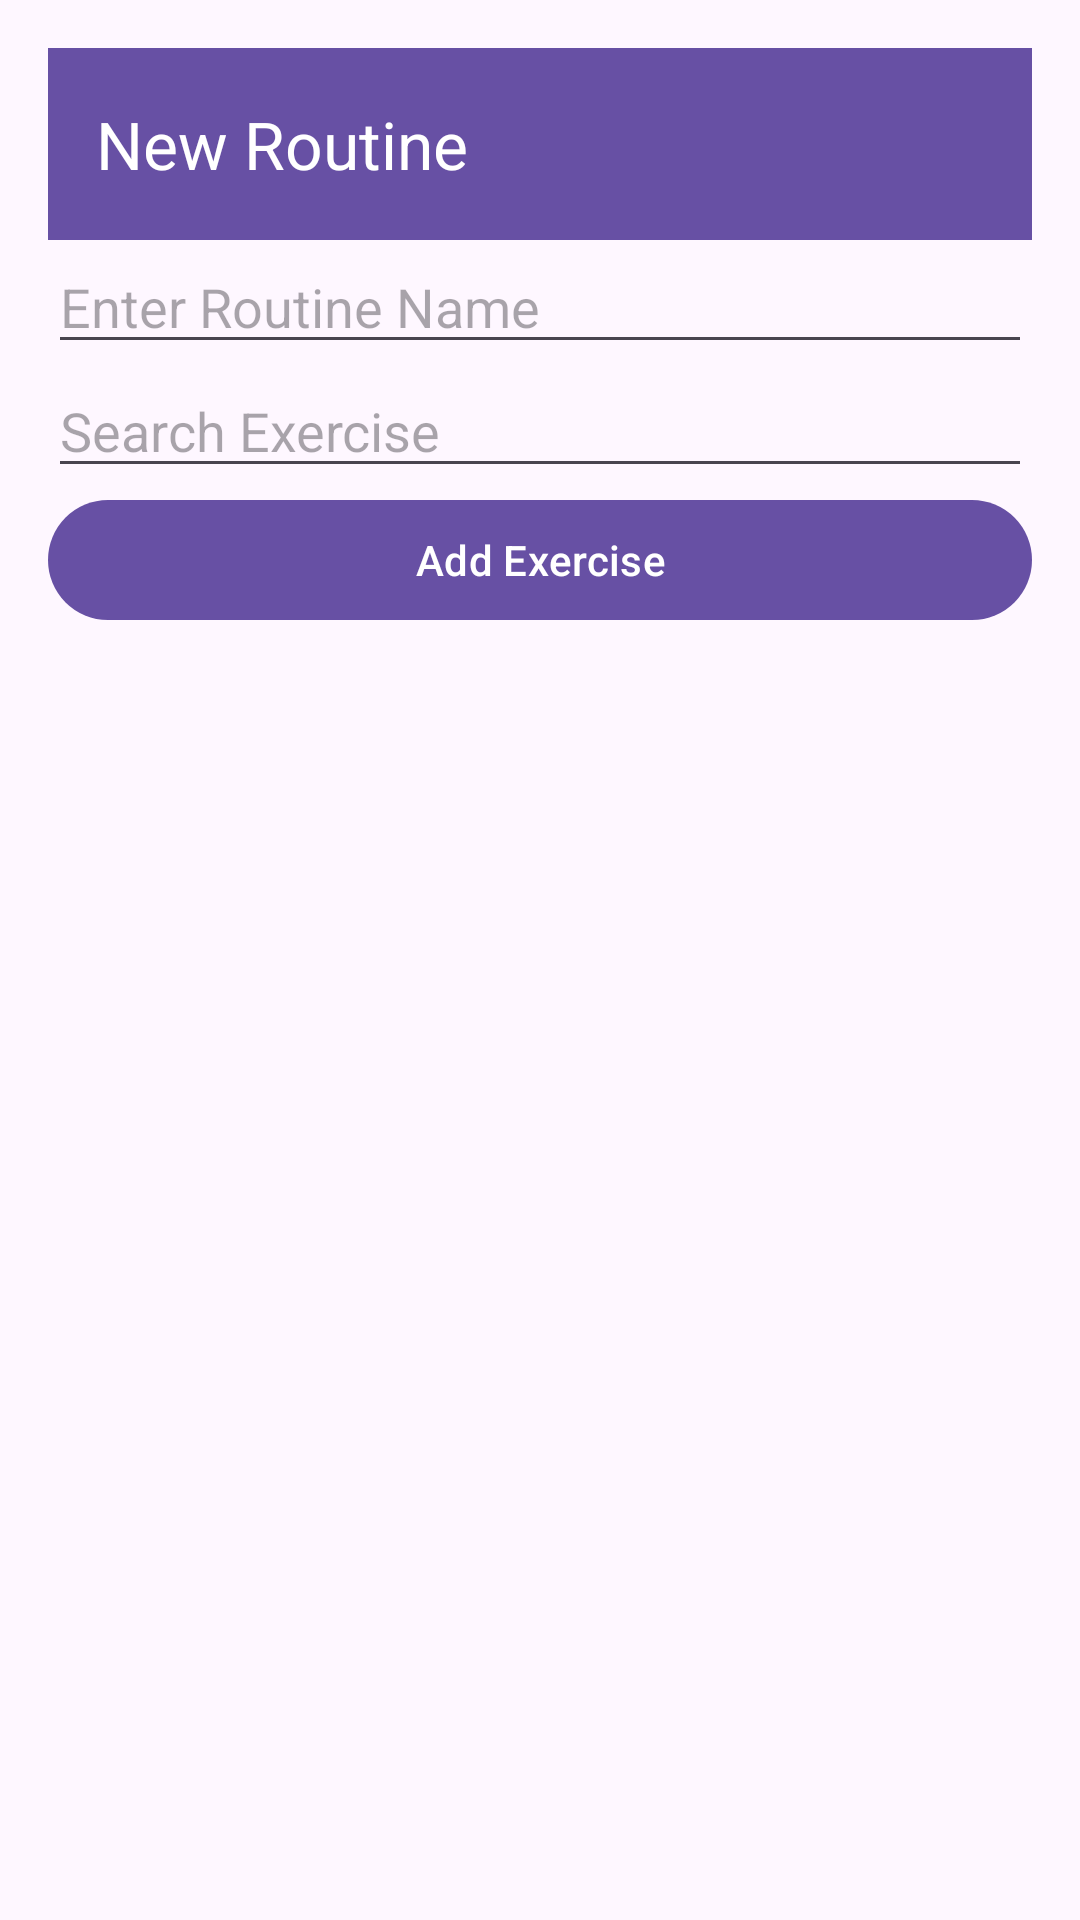

Android layout source for this screen:
<!-- AndroidManifest.xml: application theme Theme.Gympet -->
<!-- res/layout/activity_new_routine.xml -->
<?xml version="1.0" encoding="utf-8"?>
<LinearLayout xmlns:android="http://schemas.android.com/apk/res/android"
    xmlns:app="http://schemas.android.com/apk/res-auto"
    xmlns:tools="http://schemas.android.com/tools"
    android:layout_width="match_parent"
    android:layout_height="match_parent"
    android:orientation="vertical"
    android:padding="16dp">

    <androidx.appcompat.widget.Toolbar
        android:id="@+id/toolbar"
        android:layout_width="match_parent"
        android:layout_height="wrap_content"
        android:background="?attr/colorPrimary"
        app:title="New Routine"
        app:titleTextColor="@android:color/white" />

    <EditText
        android:id="@+id/titleEditText"
        android:layout_width="match_parent"
        android:layout_height="wrap_content"
        android:hint="Enter Routine Name"
        android:inputType="text"/>

    <AutoCompleteTextView
        android:id="@+id/nameEditText"
        android:layout_width="match_parent"
        android:layout_height="wrap_content"
        android:hint="Search Exercise"
        android:inputType="text"/>

    <Button
        android:id="@+id/addExerciseButton"
        android:layout_width="match_parent"
        android:layout_height="wrap_content"
        android:text="Add Exercise"/>

    <androidx.recyclerview.widget.RecyclerView
        android:id="@+id/exercisesRecyclerView"
        android:layout_width="match_parent"
        android:layout_height="0dp"
        android:layout_weight="1"/>

</LinearLayout>
<!-- resources referenced by this layout -->
<resources>
  <style name="Theme.Gympet" parent="Base.Theme.Gympet" />
  <style name="Base.Theme.Gympet" parent="Theme.Material3.DayNight.NoActionBar">
          
          
      </style>
</resources>
